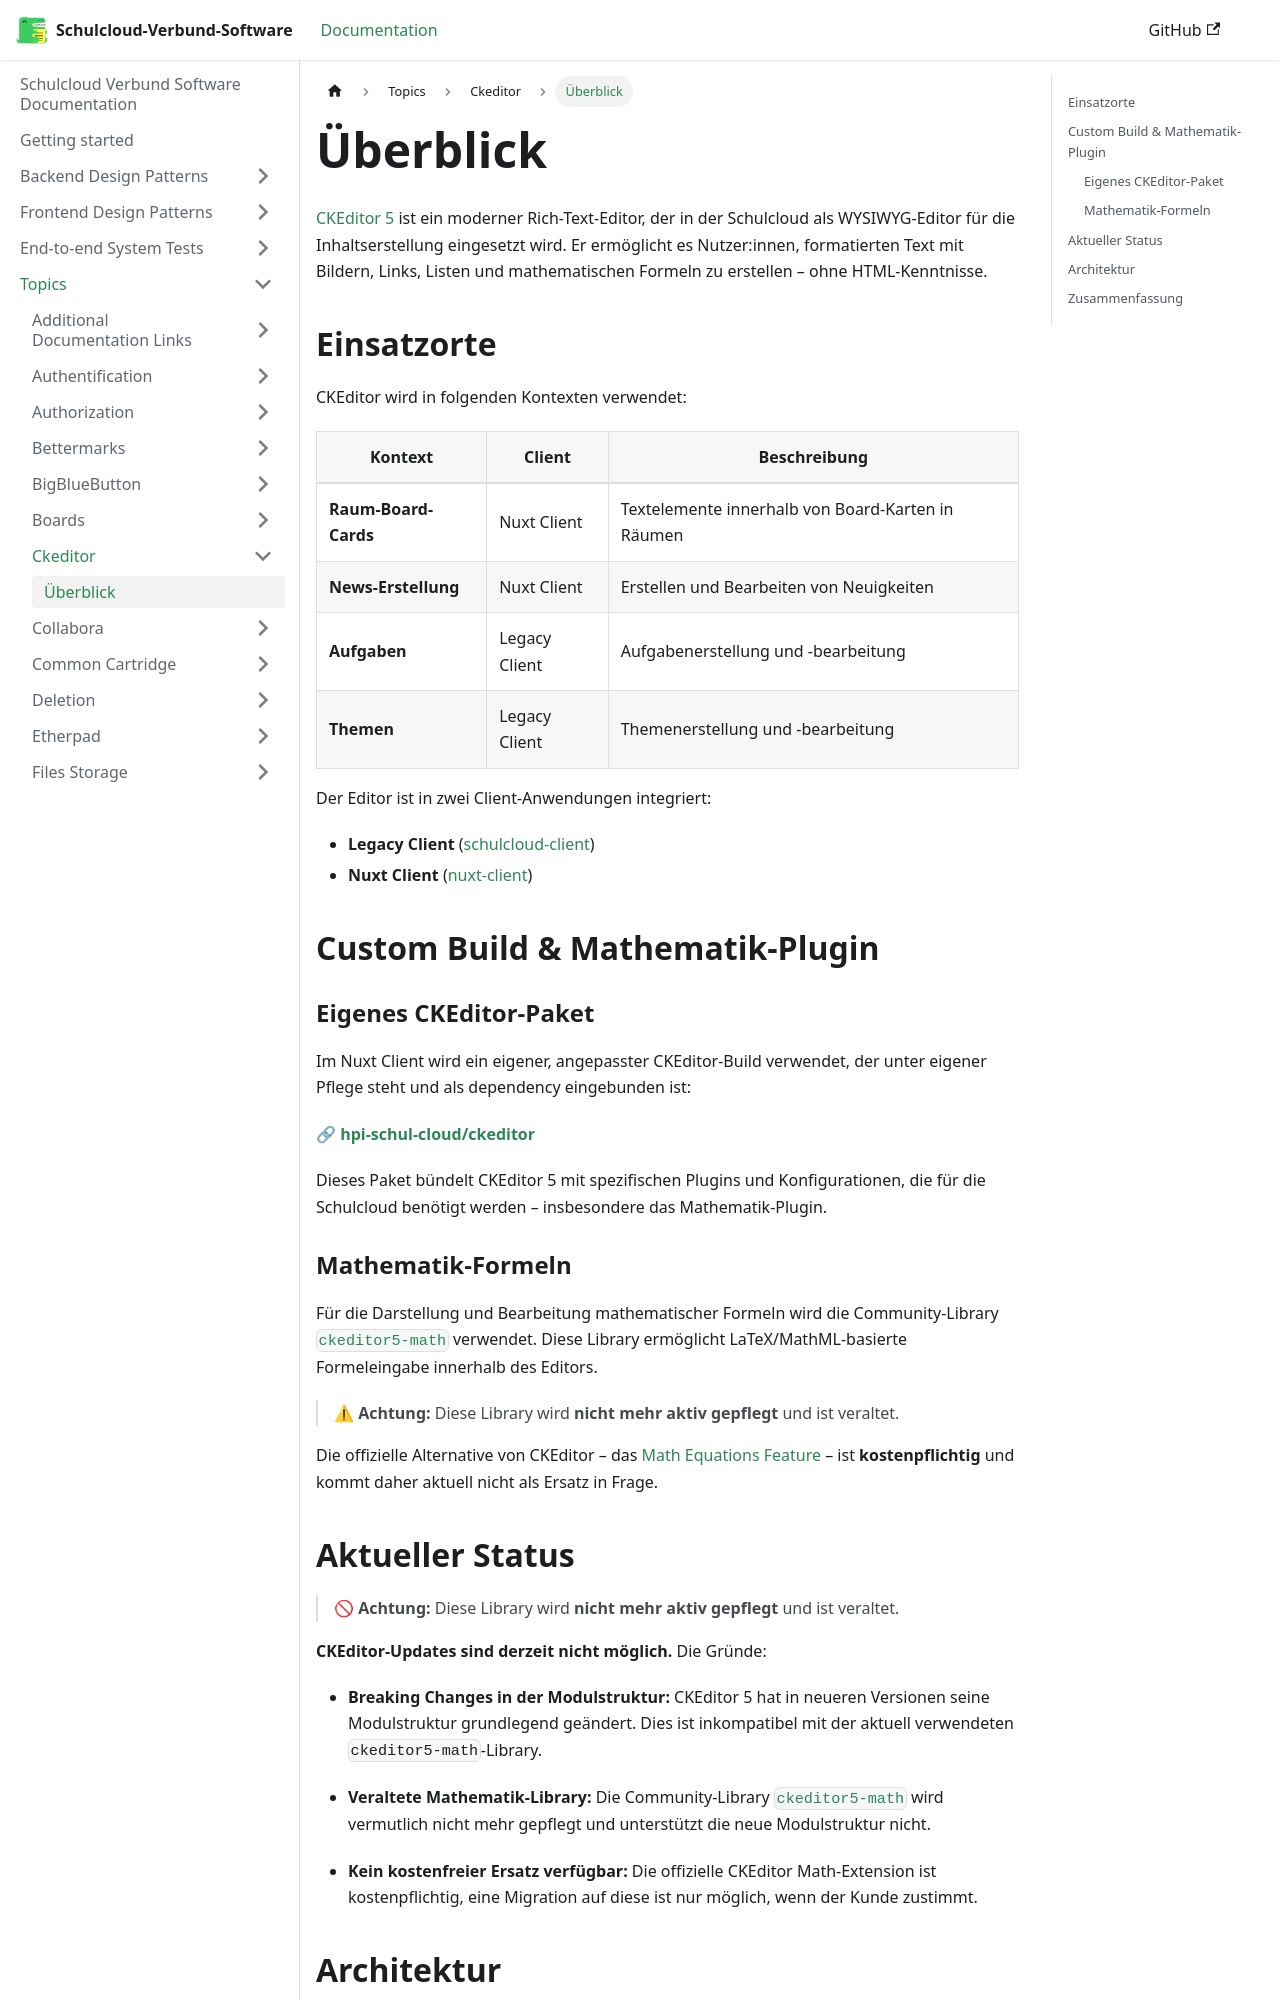

repository: hpi-schul-cloud/schulcloud-documentation · page: docs/topics/ckeditor/overview.html · generator: docusaurus

# Überblick

[CKEditor 5](https://ckeditor.com/) ist ein moderner Rich-Text-Editor, der in der Schulcloud als WYSIWYG-Editor für die Inhaltserstellung eingesetzt wird. Er ermöglicht es Nutzer:innen, formatierten Text mit Bildern, Links, Listen und mathematischen Formeln zu erstellen – ohne HTML-Kenntnisse.

## Einsatzorte

CKEditor wird in folgenden Kontexten verwendet:

| Kontext | Client | Beschreibung                                      |
|---------|--------|---------------------------------------------------|
| **Raum-Board-Cards** | Nuxt Client | Textelemente innerhalb von Board-Karten in Räumen |
| **News-Erstellung** | Nuxt Client | Erstellen und Bearbeiten von Neuigkeiten          |
| **Aufgaben** | Legacy Client | Aufgabenerstellung und -bearbeitung               |
| **Themen** | Legacy Client | Themenerstellung und -bearbeitung                 |

Der Editor ist in zwei Client-Anwendungen integriert:

- **Legacy Client** ([schulcloud-client](https://github.com/hpi-schul-cloud/schulcloud-client))
- **Nuxt Client** ([nuxt-client](https://github.com/hpi-schul-cloud/nuxt-client))

## Custom Build & Mathematik-Plugin

### Eigenes CKEditor-Paket

Im Nuxt Client wird ein eigener, angepasster CKEditor-Build verwendet, der unter eigener Pflege steht und als dependency eingebunden ist:

🔗 **[hpi-schul-cloud/ckeditor](https://github.com/hpi-schul-cloud/ckeditor)**

Dieses Paket bündelt CKEditor 5 mit spezifischen Plugins und Konfigurationen, die für die Schulcloud benötigt werden – insbesondere das Mathematik-Plugin.

### Mathematik-Formeln

Für die Darstellung und Bearbeitung mathematischer Formeln wird die Community-Library [`ckeditor5-math`](https://github.com/isaul32/ckeditor5-math) verwendet. Diese Library ermöglicht LaTeX/MathML-basierte Formeleingabe innerhalb des Editors.

> ⚠ **Achtung:** Diese Library wird **nicht mehr aktiv gepflegt** und ist veraltet.

Die offizielle Alternative von CKEditor – das [Math Equations Feature](https://ckeditor.com/docs/ckeditor5/latest/features/math-equations.html) – ist **kostenpflichtig** und kommt daher aktuell nicht als Ersatz in Frage.
